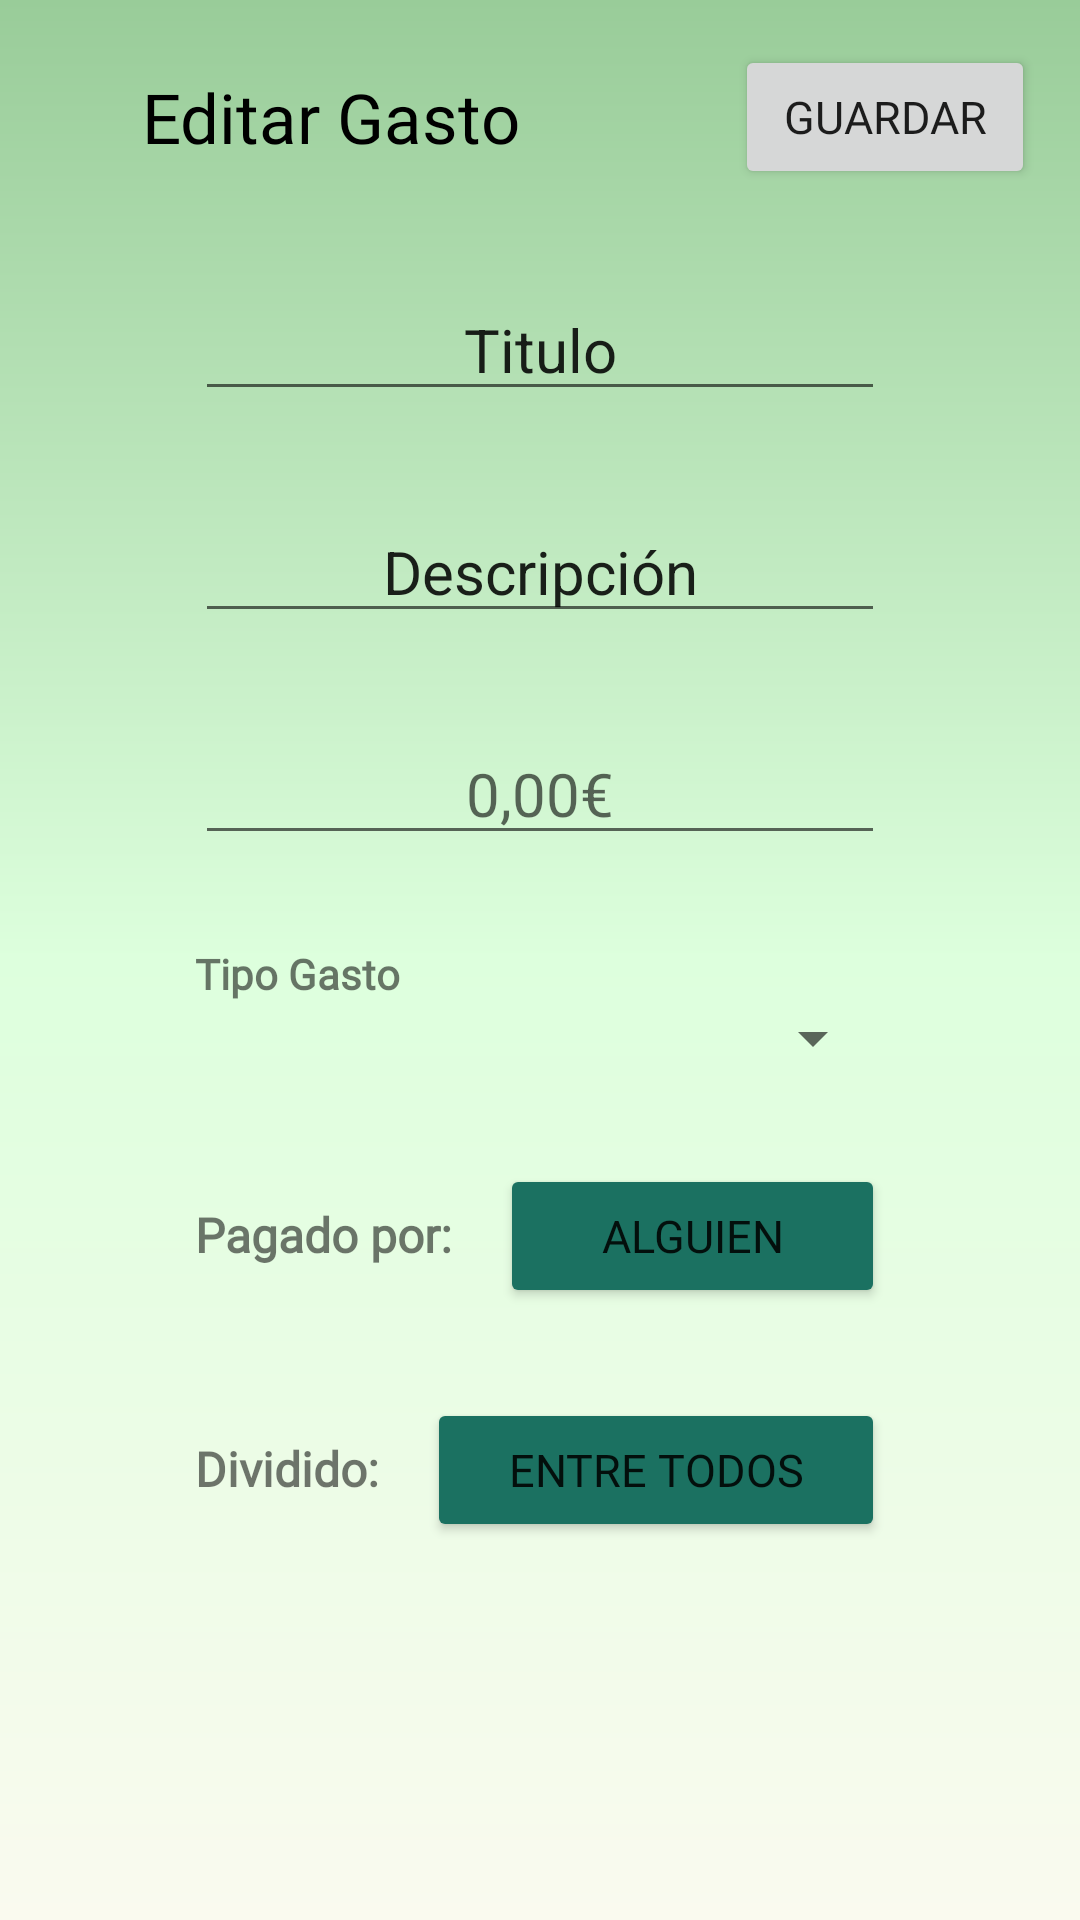

Here is an Android app screen rendered from its layout file. Give the layout XML and the strings, colors and styles it references.
<!-- AndroidManifest.xml: application theme Theme.AppBoup -->
<!-- res/layout/fragment_gasto.xml -->
<?xml version="1.0" encoding="utf-8"?>
<LinearLayout xmlns:android="http://schemas.android.com/apk/res/android"
    xmlns:app="http://schemas.android.com/apk/res-auto"
    xmlns:tools="http://schemas.android.com/tools"
    android:layout_width="match_parent"
    android:layout_height="match_parent"
    android:background="@drawable/bg_color"
    android:orientation="vertical"
    android:padding="15dp"
    tools:context=".Fragments.GastoFragment" >

    <LinearLayout
        android:layout_width="match_parent"
        android:layout_height="wrap_content"
        android:orientation="horizontal">

        <TextView
            android:id="@+id/tvPropiedades"
            style="@style/Widget.AppCompat.TextView"
            android:layout_width="wrap_content"
            android:layout_height="wrap_content"
            android:layout_gravity="center"
            android:layout_weight="8"
            android:fontFamily="@font/baloo_da"
            android:gravity="bottom|center"
            android:text="Editar Gasto"
            android:textColor="#000000"
            android:textSize="23sp" />

        <ImageButton
            android:id="@+id/btBorrar"
            android:layout_width="wrap_content"
            android:layout_height="wrap_content"
            android:layout_gravity="center"
            android:layout_weight="2"
            android:backgroundTint="#00FFFFFF"
            android:foregroundGravity="center"
            android:src="@drawable/ic_baseline_delete_24" />

        <Button
            android:id="@+id/btGuardar"
            android:layout_width="wrap_content"
            android:layout_height="wrap_content"
            android:layout_gravity="center"
            android:layout_weight="1"
            android:fontFamily="@font/baloo_da"
            android:text="Guardar"
            android:textSize="15sp"
            app:cornerRadius="50dp" />
    </LinearLayout>

    <EditText
        android:id="@+id/etTitulo2"
        android:layout_width="match_parent"
        android:layout_height="wrap_content"
        android:layout_marginLeft="50dp"
        android:layout_marginTop="30dp"
        android:layout_marginRight="50dp"
        android:ems="10"
        android:inputType="textPersonName"
        android:text="Titulo"
        android:textAlignment="center"
        android:textSize="20sp" />

    <EditText
        android:id="@+id/etDescripcion2"
        android:layout_width="match_parent"
        android:layout_height="wrap_content"
        android:layout_marginLeft="50dp"
        android:layout_marginTop="30dp"
        android:layout_marginRight="50dp"
        android:ems="10"
        android:inputType="textPersonName"
        android:text="Descripción"
        android:textAlignment="center"
        android:textSize="20sp" />

    <EditText
        android:id="@+id/etCantidad2"
        android:layout_width="match_parent"
        android:layout_height="wrap_content"
        android:layout_marginLeft="50dp"
        android:layout_marginTop="30dp"
        android:layout_marginRight="50dp"
        android:ems="10"
        android:hint="0,00€"
        android:inputType="numberDecimal"
        android:textAlignment="center"
        android:textSize="20sp" />

    <TextView
        android:id="@+id/tvTipo"
        android:layout_width="match_parent"
        android:layout_height="wrap_content"
        android:layout_marginStart="50dp"
        android:layout_marginTop="30dp"
        android:layout_marginEnd="50dp"
        android:fontFamily="@font/baloo_da"
        android:text="Tipo Gasto"
        android:textSize="14sp"
        android:textStyle="bold" />

    <Spinner
        android:id="@+id/dropTipos"
        android:layout_width="match_parent"
        android:layout_height="wrap_content"
        android:layout_marginStart="50dp"
        android:layout_marginEnd="50dp" />

    <LinearLayout
        android:layout_width="match_parent"
        android:layout_height="wrap_content"
        android:layout_marginLeft="50dp"
        android:layout_marginTop="30dp"
        android:layout_marginRight="50dp"
        android:orientation="horizontal"
        android:visibility="visible">

        <TextView
            android:id="@+id/textView10"
            android:layout_width="wrap_content"
            android:layout_height="wrap_content"
            android:fontFamily="@font/baloo_da"
            android:text="Pagado por:    "
            android:textSize="16sp"
            android:textStyle="bold" />

        <Button
            android:id="@+id/btnElegirPagador3"
            android:layout_width="wrap_content"
            android:layout_height="wrap_content"
            android:layout_weight="1"
            android:backgroundTint="@color/principal"
            android:fontFamily="@font/baloo_da"
            android:text="Alguien"
            android:textSize="15sp"
            app:cornerRadius="50dp" />

    </LinearLayout>

    <androidx.recyclerview.widget.RecyclerView
        android:id="@+id/rvPagadores"
        android:layout_width="match_parent"
        android:layout_height="match_parent"
        android:visibility="gone">

    </androidx.recyclerview.widget.RecyclerView>

    <LinearLayout
        android:layout_width="match_parent"
        android:layout_height="wrap_content"
        android:layout_marginLeft="50dp"
        android:layout_marginTop="30dp"
        android:layout_marginRight="50dp"
        android:orientation="horizontal">

        <TextView
            android:id="@+id/textView11"
            android:layout_width="wrap_content"
            android:layout_height="wrap_content"
            android:fontFamily="@font/baloo_da"
            android:text="Dividido:    "
            android:textSize="16sp"
            android:textStyle="bold" />

        <Button
            android:id="@+id/btnElegirDeudores3"
            android:layout_width="wrap_content"
            android:layout_height="wrap_content"
            android:layout_weight="1"
            android:backgroundTint="@color/principal"
            android:fontFamily="@font/baloo_da"
            android:text="entre todos"
            android:textSize="15sp"
            app:cornerRadius="50dp" />

    </LinearLayout>

    <ScrollView
        android:layout_width="match_parent"
        android:layout_height="match_parent">

        <LinearLayout
            android:layout_width="match_parent"
            android:layout_height="wrap_content"
            android:orientation="vertical" >

            <androidx.recyclerview.widget.RecyclerView
                android:id="@+id/rvDeudores"
                android:layout_width="match_parent"
                android:layout_height="wrap_content"
                android:visibility="gone" >

            </androidx.recyclerview.widget.RecyclerView>

            <Button
                android:id="@+id/btnGuardarLista2"
                android:layout_width="wrap_content"
                android:layout_height="wrap_content"
                android:layout_gravity="right"
                android:gravity="right"
                android:text="Guardar"
                android:visibility="gone" />
        </LinearLayout>
    </ScrollView>
</LinearLayout>
<!-- resources referenced by this layout -->
<resources>
  <color name="principal">#1b7161</color>
  <!-- drawable bg_color (drawable) -->
  <?xml version="1.0" encoding="utf-8"?>
  <shape xmlns:android="http://schemas.android.com/apk/res/android">
      <gradient
          android:angle="90"
          android:centerColor="#ffdfff"
          android:endColor="#ffaaaa"
          android:startColor="#ffffff"
          />
  </shape>
  <style name="Theme.AppBoup" parent="Theme.MaterialComponents.Light">
          
          <item name="colorPrimary">#1b7161</item>
          <item name="colorPrimaryVariant">#9c9</item>
          <item name="colorOnPrimary">#fff</item>
          
          <item name="colorSecondary">@color/teal_200</item>
          <item name="colorSecondaryVariant">@color/teal_700</item>
          <item name="colorOnSecondary">@color/black</item>
          
          <item name="android:statusBarColor">?attr/colorPrimaryVariant</item>
          
      </style>
  <color name="teal_200">#FF03DAC5</color>
  <color name="teal_700">#FF018786</color>
  <color name="black">#FF000000</color>
</resources>
